Run: headless pygame with SDL's dummy video driver; simulated clock (each Clock.tick advances the game by its frame time, no real sleeping); random seed 0; keys injected as events and as key.get_pressed() state; no mouse input.
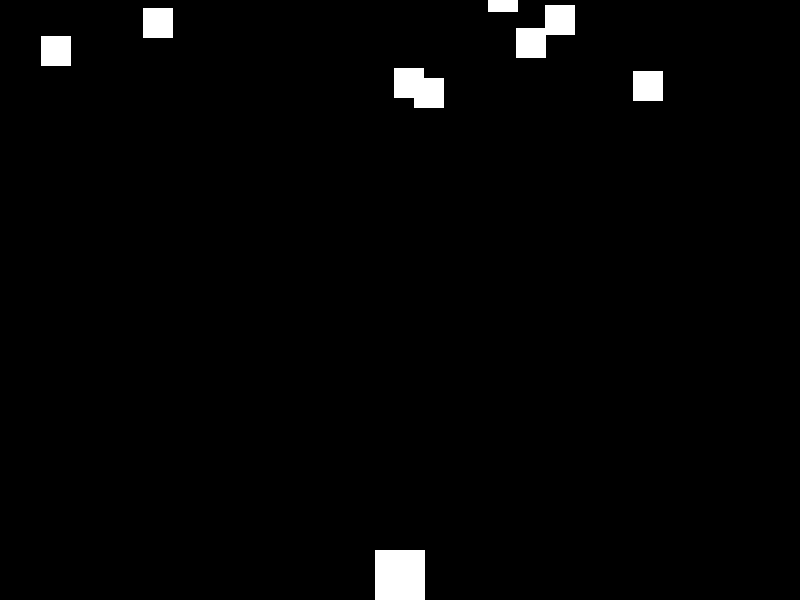
Frame 1 of 4 · flips 1–60 · no input
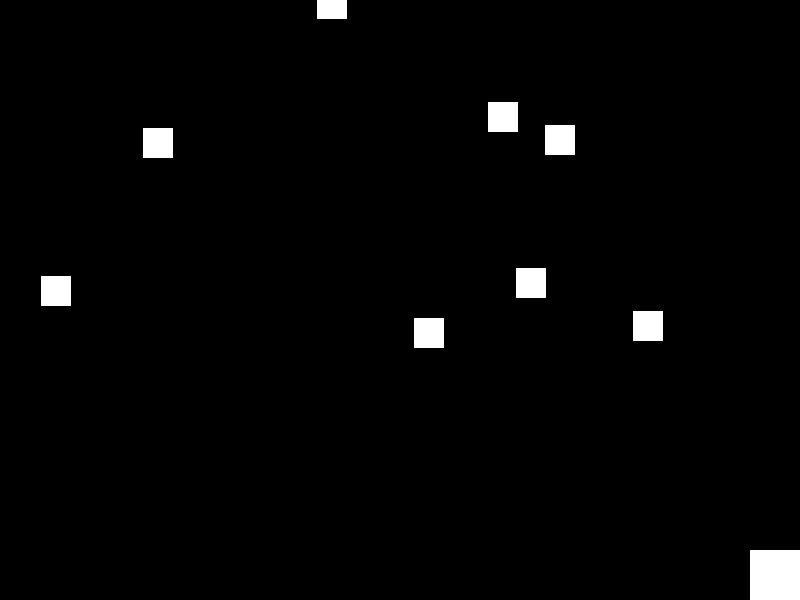
Frame 2 of 4 · flips 61–180 · tapped SPACE, RETURN · held RIGHT (→), D
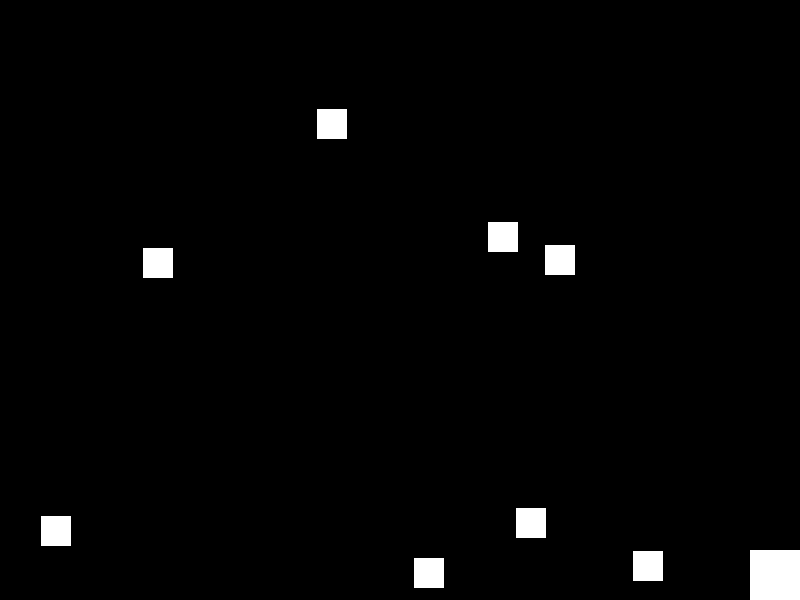
Frame 3 of 4 · flips 181–300 · held DOWN (↓), S
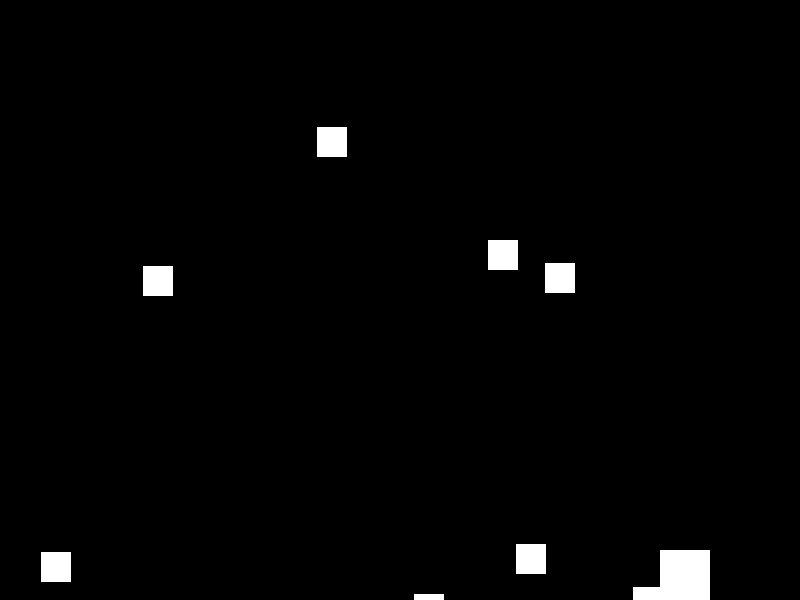
Frame 4 of 4 · flips 301–420 · held LEFT (←), A, UP (↑), W

The pygame program that drew these frames:

import pygame
import random

# Definición de colores
BLACK = (0, 0, 0)
WHITE = (255, 255, 255)
RED = (255, 0, 0)
GREEN = (0, 255, 0)
BLUE = (0, 0, 255)

# Clase para la nave del jugador
class Player(pygame.sprite.Sprite):
    def __init__(self):
        super().__init__()
        self.image = pygame.Surface([50, 50])  # Tamaño de la nave
        self.image.fill(WHITE)  # Color de la nave
        self.rect = self.image.get_rect()
        self.rect.centerx = 400  # Posición inicial x centrada
        self.rect.bottom = 600  # Posición inicial y en la parte inferior de la pantalla
        self.speed = 5

    def update(self):
        # Control de movimiento horizontal de la nave con las teclas de flecha
        keys = pygame.key.get_pressed()
        if keys[pygame.K_LEFT]:
            self.rect.x -= self.speed
        if keys[pygame.K_RIGHT]:
            self.rect.x += self.speed

        # Limitar el movimiento dentro de la pantalla
        if self.rect.left < 0:
            self.rect.left = 0
        elif self.rect.right > 800:
            self.rect.right = 800

# Clase para los enemigos
class Enemy(pygame.sprite.Sprite):
    def __init__(self):
        super().__init__()
        self.image = pygame.Surface([30, 30])  # Tamaño del enemigo
        self.image.fill(WHITE)  # Color del enemigo
        self.rect = self.image.get_rect()
        self.rect.x = random.randrange(0, 750)  # Posición inicial x aleatoria
        self.rect.y = random.randrange(-100, -40)  # Posición inicial y aleatoria
        self.speedy = random.randrange(1, 3)  # Velocidad de movimiento aleatoria

    def update(self):
        self.rect.y += self.speedy
        # Reiniciar posición si el enemigo se sale de la pantalla
        if self.rect.top > 600:
            self.rect.x = random.randrange(0, 750)
            self.rect.y = random.randrange(-100, -40)
            self.speedy = random.randrange(1, 3)

# Clase para los disparos
class Bullet(pygame.sprite.Sprite):
    def __init__(self, x, y):
        super().__init__()
        self.image = pygame.Surface([4, 10])  # Tamaño del disparo
        self.image.fill(RED)  # Color del disparo
        self.rect = self.image.get_rect()
        self.rect.centerx = x
        self.rect.bottom = y
        self.speed = -10  # Velocidad de movimiento hacia arriba

    def update(self):
        self.rect.y += self.speed
        # Eliminar el disparo si sale de la pantalla
        if self.rect.bottom < 0:
            self.kill()

# Inicialización de Pygame y creación de la ventana
pygame.init()
screen = pygame.display.set_mode((800, 600))
pygame.display.set_caption("Galaxian")

# Lista de todos los sprites
all_sprites = pygame.sprite.Group()
enemies = pygame.sprite.Group()
bullets = pygame.sprite.Group()

# Crear el jugador
player = Player()
all_sprites.add(player)

# Crear enemigos y agregarlos a la lista de sprites
for i in range(8):
    enemy = Enemy()
    all_sprites.add(enemy)
    enemies.add(enemy)

# Bucle principal del juego
running = True
clock = pygame.time.Clock()

while running:
    for event in pygame.event.get():
        if event.type == pygame.QUIT:
            running = False
        elif event.type == pygame.KEYDOWN:
            if event.key == pygame.K_SPACE:
                # Crear un nuevo disparo y agregarlo a la lista de sprites
                bullet = Bullet(player.rect.centerx, player.rect.top)
                all_sprites.add(bullet)
                bullets.add(bullet)

    # Actualizar todos los sprites
    all_sprites.update()

    # Comprobación de colisiones entre los disparos y los enemigos
    hits = pygame.sprite.groupcollide(enemies, bullets, True, True)
    for hit in hits:
        # Crear nuevos enemigos para reemplazar los eliminados
        enemy = Enemy()
        all_sprites.add(enemy)
        enemies.add(enemy)

    # Comprobación de colisiones entre el jugador y los enemigos
    hits = pygame.sprite.spritecollide(player, enemies, False)
    if hits:
        running = False  # Si hay colisión, el juego termina

    # Dibujar todos los sprites
    screen.fill(BLACK)
    all_sprites.draw(screen)

    pygame.display.flip()
    clock.tick(60)

pygame.quit()
